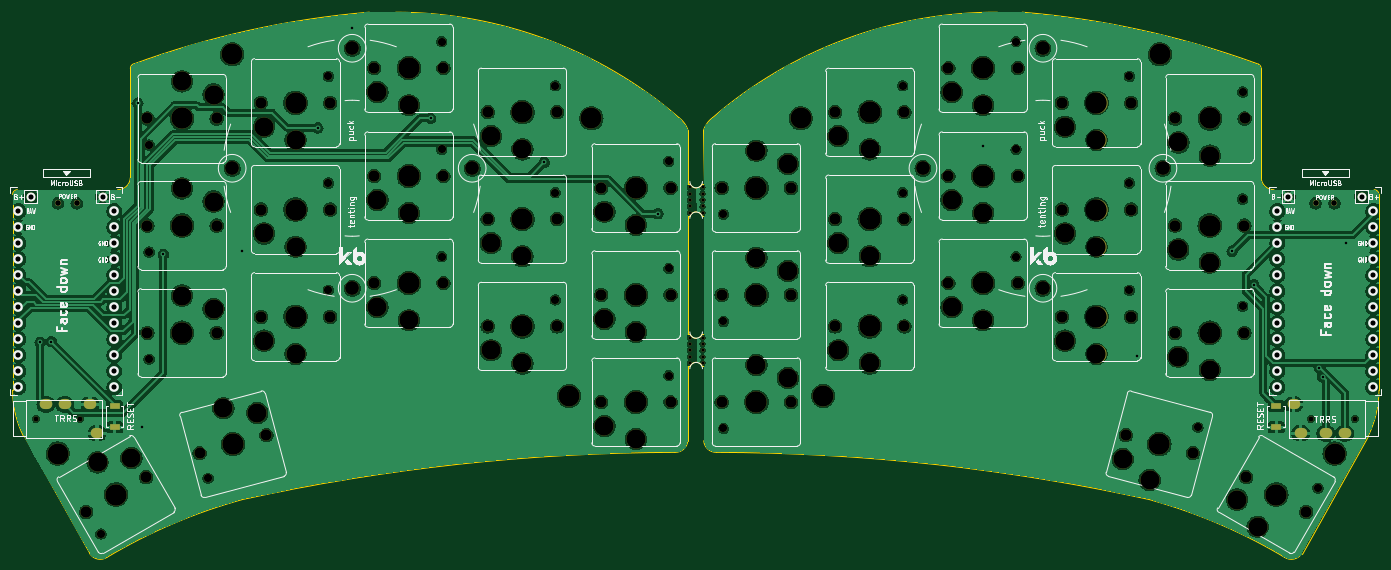
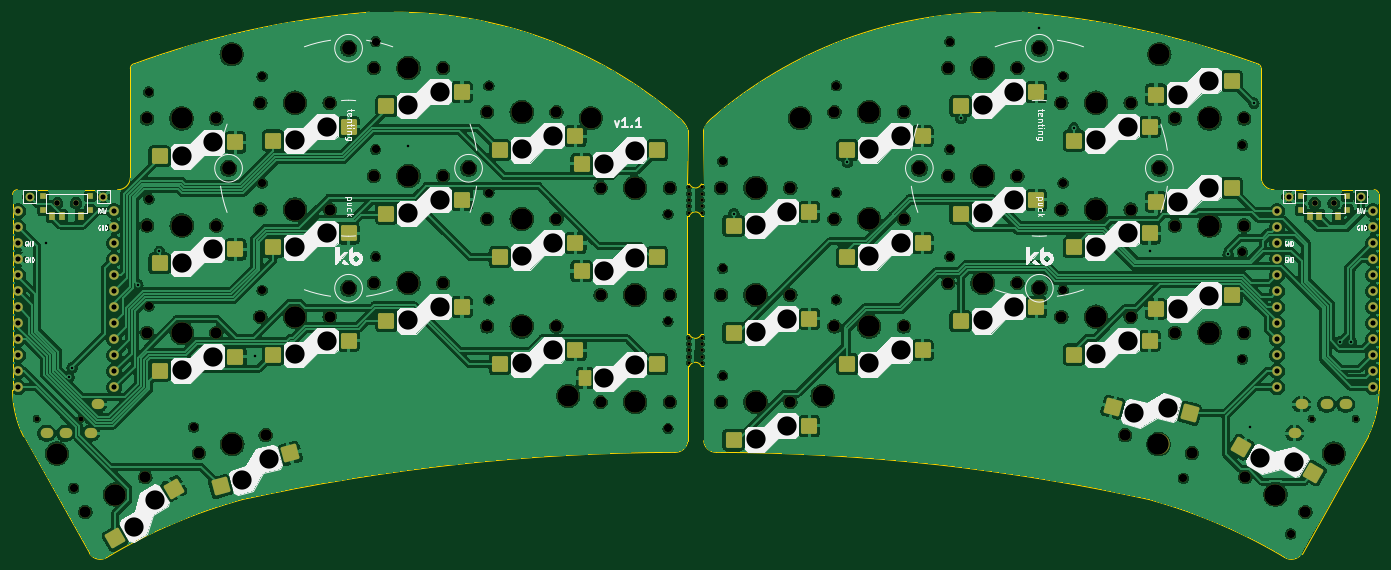
Circuit board: 11 layer files. Board 216.9 x 86.5 mm.
- bottom_copper: sweepbling-lp__pcb-B_Cu.gbr (669067 bytes)
- bottom_mask: sweepbling-lp__pcb-B_Mask.gbr (14059 bytes)
- paste: sweepbling-lp__pcb-B_Paste.gbr (4674 bytes)
- bottom_silk: sweepbling-lp__pcb-B_Silkscreen.gbr (64126 bytes)
- outline: sweepbling-lp__pcb-Edge_Cuts.gbr (4078 bytes)
- top_copper: sweepbling-lp__pcb-F_Cu.gbr (533524 bytes)
- top_mask: sweepbling-lp__pcb-F_Mask.gbr (9379 bytes)
- paste: sweepbling-lp__pcb-F_Paste.gbr (630 bytes)
- top_silk: sweepbling-lp__pcb-F_Silkscreen.gbr (95218 bytes)
- drill: sweepbling-lp__pcb-NPTH.drl (4564 bytes)
- drill: sweepbling-lp__pcb-PTH.drl (1788 bytes)

=== bottom_copper: sweepbling-lp__pcb-B_Cu.gbr (669067 bytes, source omitted) ===
=== bottom_mask: sweepbling-lp__pcb-B_Mask.gbr (14059 bytes, source omitted) ===
=== paste: sweepbling-lp__pcb-B_Paste.gbr ===
%TF.GenerationSoftware,KiCad,Pcbnew,7.0.6*%
%TF.CreationDate,2023-10-10T10:55:06+08:00*%
%TF.ProjectId,sweepbling-lp__pcb,73776565-7062-46c6-996e-672d6c705f5f,rev?*%
%TF.SameCoordinates,Original*%
%TF.FileFunction,Paste,Bot*%
%TF.FilePolarity,Positive*%
%FSLAX46Y46*%
G04 Gerber Fmt 4.6, Leading zero omitted, Abs format (unit mm)*
G04 Created by KiCad (PCBNEW 7.0.6) date 2023-10-10 10:55:06*
%MOMM*%
%LPD*%
G01*
G04 APERTURE LIST*
G04 Aperture macros list*
%AMRoundRect*
0 Rectangle with rounded corners*
0 $1 Rounding radius*
0 $2 $3 $4 $5 $6 $7 $8 $9 X,Y pos of 4 corners*
0 Add a 4 corners polygon primitive as box body*
4,1,4,$2,$3,$4,$5,$6,$7,$8,$9,$2,$3,0*
0 Add four circle primitives for the rounded corners*
1,1,$1+$1,$2,$3*
1,1,$1+$1,$4,$5*
1,1,$1+$1,$6,$7*
1,1,$1+$1,$8,$9*
0 Add four rect primitives between the rounded corners*
20,1,$1+$1,$2,$3,$4,$5,0*
20,1,$1+$1,$4,$5,$6,$7,0*
20,1,$1+$1,$6,$7,$8,$9,0*
20,1,$1+$1,$8,$9,$2,$3,0*%
G04 Aperture macros list end*
%ADD10RoundRect,0.250000X1.025000X1.000000X-1.025000X1.000000X-1.025000X-1.000000X1.025000X-1.000000X0*%
%ADD11RoundRect,0.250000X1.387676X0.353525X-0.387676X1.378525X-1.387676X-0.353525X0.387676X-1.378525X0*%
%ADD12RoundRect,0.250000X1.248893X0.700636X-0.731255X1.231215X-1.248893X-0.700636X0.731255X-1.231215X0*%
%ADD13RoundRect,0.250000X-1.025000X-1.000000X1.025000X-1.000000X1.025000X1.000000X-1.025000X1.000000X0*%
%ADD14RoundRect,0.200000X-0.800000X-1.050000X0.800000X-1.050000X0.800000X1.050000X-0.800000X1.050000X0*%
%ADD15RoundRect,0.250000X-0.731255X-1.231215X1.248893X-0.700636X0.731255X1.231215X-1.248893X0.700636X0*%
%ADD16RoundRect,0.250000X-0.387676X-1.378525X1.387676X-0.353525X0.387676X1.378525X-1.387676X0.353525X0*%
%ADD17R,0.900000X0.900000*%
%ADD18R,0.900000X1.250000*%
G04 APERTURE END LIST*
D10*
%TO.C,SW13*%
X179356000Y-70516000D03*
X167356000Y-68316000D03*
%TD*%
D11*
%TO.C,SW17*%
X222417089Y-105028152D03*
X213124784Y-97122897D03*
%TD*%
D10*
%TO.C,SW12*%
X161356000Y-77374000D03*
X149356000Y-75174000D03*
%TD*%
D12*
%TO.C,SW16*%
X205653826Y-96783422D03*
X194632118Y-91552556D03*
%TD*%
D10*
%TO.C,SW14*%
X197356000Y-75850000D03*
X185356000Y-73650000D03*
%TD*%
%TO.C,SW15*%
X215336000Y-78390000D03*
X203336000Y-76190000D03*
%TD*%
%TO.C,SW3*%
X179356000Y-36382000D03*
X167356000Y-34182000D03*
%TD*%
%TO.C,SW2*%
X161356000Y-43382000D03*
X149356000Y-41182000D03*
%TD*%
%TO.C,SW7*%
X161356000Y-60356000D03*
X149356000Y-58156000D03*
%TD*%
D13*
%TO.C,SW11*%
X136356000Y-77382000D03*
D14*
X147806000Y-79582000D03*
%TD*%
D10*
%TO.C,SW10*%
X215336000Y-61372000D03*
X203336000Y-59172000D03*
%TD*%
%TO.C,SW9*%
X197356000Y-58832000D03*
X185356000Y-56632000D03*
%TD*%
D13*
%TO.C,SW6*%
X136356000Y-60382000D03*
X148356000Y-62582000D03*
%TD*%
D10*
%TO.C,SW5*%
X215356000Y-44382000D03*
X203356000Y-42182000D03*
%TD*%
%TO.C,SW4*%
X197356000Y-41882000D03*
X185356000Y-39682000D03*
%TD*%
D13*
%TO.C,SW1*%
X136356000Y-43382000D03*
X148356000Y-45582000D03*
%TD*%
D10*
%TO.C,SW8*%
X179356000Y-53498000D03*
X167356000Y-51298000D03*
%TD*%
D13*
%TO.C,SW15_r1*%
X45186000Y-66390000D03*
X57186000Y-68590000D03*
%TD*%
D10*
%TO.C,SW9_r1*%
X70200000Y-58832000D03*
X58200000Y-56632000D03*
%TD*%
%TO.C,SW13_r1*%
X88188000Y-70516000D03*
X76188000Y-68316000D03*
%TD*%
%TO.C,SW12_r1*%
X106214000Y-77374000D03*
X94214000Y-75174000D03*
%TD*%
D13*
%TO.C,SW5_r1*%
X45186000Y-32382000D03*
X57186000Y-34582000D03*
%TD*%
D10*
%TO.C,SW4_r1*%
X70200000Y-41882000D03*
X58200000Y-39682000D03*
%TD*%
%TO.C,SW1_r1*%
X124232000Y-55382000D03*
X112232000Y-53182000D03*
%TD*%
%TO.C,SW14_r1*%
X70200000Y-75850000D03*
X58200000Y-73650000D03*
%TD*%
%TO.C,SW3_r1*%
X88188000Y-36382000D03*
X76188000Y-34182000D03*
%TD*%
%TO.C,SW11_r1*%
X124232000Y-89382000D03*
X112232000Y-87182000D03*
%TD*%
D13*
%TO.C,SW10_r1*%
X45186000Y-49372000D03*
X57186000Y-51572000D03*
%TD*%
D10*
%TO.C,SW2_r1*%
X106214000Y-43382000D03*
X94214000Y-41182000D03*
%TD*%
%TO.C,SW7_r1*%
X106214000Y-60356000D03*
X94214000Y-58156000D03*
%TD*%
D15*
%TO.C,SW16_r1*%
X51844345Y-85192312D03*
X64004857Y-84211520D03*
%TD*%
D10*
%TO.C,SW8_r1*%
X88188000Y-53498000D03*
X76188000Y-51298000D03*
%TD*%
D16*
%TO.C,SW17_r1*%
X32186911Y-94635848D03*
X43679216Y-90541103D03*
%TD*%
D10*
%TO.C,SW6_r1*%
X124232000Y-72382000D03*
X112232000Y-70182000D03*
%TD*%
D17*
%TO.C,SW_POWER1*%
X233824000Y-52916000D03*
X226424000Y-52916000D03*
X226424000Y-50716000D03*
X233824000Y-50716000D03*
D18*
X227874000Y-53891000D03*
X230874000Y-53891000D03*
X232374000Y-53891000D03*
%TD*%
D17*
%TO.C,SW_POWERR1*%
X26780000Y-52916000D03*
X26780000Y-50716000D03*
X34180000Y-50716000D03*
X34180000Y-52916000D03*
D18*
X28230000Y-53891000D03*
X31230000Y-53891000D03*
X32730000Y-53891000D03*
%TD*%
M02*

=== bottom_silk: sweepbling-lp__pcb-B_Silkscreen.gbr (64126 bytes, source omitted) ===
=== outline: sweepbling-lp__pcb-Edge_Cuts.gbr ===
%TF.GenerationSoftware,KiCad,Pcbnew,7.0.6*%
%TF.CreationDate,2023-10-10T10:55:06+08:00*%
%TF.ProjectId,sweepbling-lp__pcb,73776565-7062-46c6-996e-672d6c705f5f,rev?*%
%TF.SameCoordinates,Original*%
%TF.FileFunction,Profile,NP*%
%FSLAX46Y46*%
G04 Gerber Fmt 4.6, Leading zero omitted, Abs format (unit mm)*
G04 Created by KiCad (PCBNEW 7.0.6) date 2023-10-10 10:55:06*
%MOMM*%
%LPD*%
G01*
G04 APERTURE LIST*
%TA.AperFunction,Profile*%
%ADD10C,0.050000*%
%TD*%
G04 APERTURE END LIST*
D10*
X131508500Y-77724000D02*
X131506254Y-89547024D01*
X219998001Y-47763999D02*
X219998045Y-30439419D01*
X223714000Y-108050000D02*
G75*
G03*
X226446000Y-107451265I1070000J1650000D01*
G01*
X219998002Y-47763999D02*
G75*
G03*
X222033002Y-49694917I1999998J69999D01*
G01*
X219563295Y-29758876D02*
G75*
G03*
X182067777Y-21502680I-49442795J-135273424D01*
G01*
X178120389Y-21508136D02*
G75*
G03*
X132893000Y-38265000I-253989J-68728094D01*
G01*
X238688000Y-50442000D02*
G75*
G03*
X237938000Y-49692000I-750000J0D01*
G01*
X132893000Y-38265000D02*
G75*
G03*
X131466055Y-40278702I2445000J-3245000D01*
G01*
X131506295Y-89547021D02*
G75*
G03*
X133544000Y-91383118I1978005J146421D01*
G01*
X219998002Y-30439419D02*
G75*
G03*
X219563290Y-29758889I-750002J19D01*
G01*
X223714000Y-108050000D02*
G75*
G03*
X202185134Y-98863946I-44316000J-74040000D01*
G01*
X222033002Y-49694917D02*
X237938000Y-49692000D01*
X202185135Y-98863940D02*
G75*
G03*
X133544000Y-91383120I-69219135J-316475460D01*
G01*
X238688000Y-58420000D02*
X238688000Y-66548000D01*
X236953304Y-88858150D02*
X226446000Y-107451265D01*
X236953326Y-88858161D02*
G75*
G03*
X238699999Y-81534000I-15027226J7454061D01*
G01*
X182067777Y-21502679D02*
X178120389Y-21508139D01*
X238688000Y-50442000D02*
X238688000Y-58420000D01*
X131466055Y-40278702D02*
X131572000Y-48768000D01*
X129349500Y-48768000D02*
X128960000Y-48768000D01*
X238688000Y-66548000D02*
X238688000Y-75438000D01*
X238688000Y-75438000D02*
X238700000Y-81534000D01*
X129349500Y-72644000D02*
X128960000Y-72644000D01*
X129349500Y-53848000D02*
X128960000Y-53848000D01*
X129349500Y-77724000D02*
X128960000Y-77724000D01*
X131572000Y-53848000D02*
X131572000Y-72644000D01*
X78412223Y-21502679D02*
X82613611Y-21508139D01*
X21792000Y-50442000D02*
X21792000Y-58420000D01*
X128960000Y-77724000D02*
X128975507Y-89545022D01*
X129013944Y-40278702D02*
G75*
G03*
X127586999Y-38265001I-3871944J-1231298D01*
G01*
X126936000Y-91383121D02*
G75*
G03*
X128975506Y-89545022I59500J1984521D01*
G01*
X40481999Y-47763999D02*
X40481955Y-30439419D01*
X21792000Y-66548000D02*
X21792000Y-73914000D01*
X23526696Y-88858150D02*
X34034000Y-107451265D01*
X38446998Y-49694917D02*
G75*
G03*
X40481998Y-47763999I35002J2000917D01*
G01*
X78412223Y-21502679D02*
G75*
G03*
X40916710Y-29758890I11947327J-143529581D01*
G01*
X126936000Y-91383119D02*
G75*
G03*
X58294866Y-98863946I578050J-323956411D01*
G01*
X21779999Y-81534000D02*
G75*
G03*
X23526696Y-88858150I16773851J129950D01*
G01*
X22542000Y-49692000D02*
G75*
G03*
X21792000Y-50442000I0J-750000D01*
G01*
X38446998Y-49694917D02*
X22542000Y-49692000D01*
X21792000Y-58420000D02*
X21792000Y-66548000D01*
X40916692Y-29758850D02*
G75*
G03*
X40481955Y-30439419I315308J-680550D01*
G01*
X34034001Y-107451264D02*
G75*
G03*
X36766000Y-108049999I1661999J1051264D01*
G01*
X127586989Y-38265013D02*
G75*
G03*
X82613611Y-21508139I-44973389J-51973087D01*
G01*
X58294866Y-98863947D02*
G75*
G03*
X36766000Y-108050001I22787134J-83226053D01*
G01*
X21792000Y-73914000D02*
X21780000Y-81534000D01*
X128960000Y-53848000D02*
X128960000Y-72644000D01*
X129013945Y-40278702D02*
X128960000Y-48768000D01*
X131572000Y-48768000D02*
X131254500Y-48768000D01*
X129349502Y-72643999D02*
G75*
G03*
X131254498Y-72644000I952498J380999D01*
G01*
X131572000Y-53848000D02*
X131254500Y-53848000D01*
X131254498Y-77724001D02*
G75*
G03*
X129349502Y-77724000I-952498J-380999D01*
G01*
X131572000Y-72644000D02*
X131254500Y-72644000D01*
X129349502Y-48767999D02*
G75*
G03*
X131254498Y-48768000I952498J380999D01*
G01*
X131508500Y-77724000D02*
X131254500Y-77724000D01*
X131254498Y-53848001D02*
G75*
G03*
X129349502Y-53848000I-952498J-380999D01*
G01*
M02*

=== top_copper: sweepbling-lp__pcb-F_Cu.gbr (533524 bytes, source omitted) ===
=== top_mask: sweepbling-lp__pcb-F_Mask.gbr (9379 bytes, source omitted) ===
=== paste: sweepbling-lp__pcb-F_Paste.gbr ===
%TF.GenerationSoftware,KiCad,Pcbnew,7.0.6*%
%TF.CreationDate,2023-10-10T10:55:06+08:00*%
%TF.ProjectId,sweepbling-lp__pcb,73776565-7062-46c6-996e-672d6c705f5f,rev?*%
%TF.SameCoordinates,Original*%
%TF.FileFunction,Paste,Top*%
%TF.FilePolarity,Positive*%
%FSLAX46Y46*%
G04 Gerber Fmt 4.6, Leading zero omitted, Abs format (unit mm)*
G04 Created by KiCad (PCBNEW 7.0.6) date 2023-10-10 10:55:06*
%MOMM*%
%LPD*%
G01*
G04 APERTURE LIST*
%ADD10R,1.700000X0.900000*%
G04 APERTURE END LIST*
D10*
%TO.C,RSW1*%
X222377000Y-87425000D03*
X222377000Y-84025000D03*
%TD*%
%TO.C,RSW2*%
X37973000Y-87425000D03*
X37973000Y-84025000D03*
%TD*%
M02*

=== top_silk: sweepbling-lp__pcb-F_Silkscreen.gbr (95218 bytes, source omitted) ===
=== drill: sweepbling-lp__pcb-NPTH.drl ===
M48
; DRILL file {KiCad 7.0.6} date Tue Oct 10 10:54:59 2023
; FORMAT={-:-/ absolute / inch / decimal}
; #@! TF.CreationDate,2023-10-10T10:54:59+08:00
; #@! TF.GenerationSoftware,Kicad,Pcbnew,7.0.6
; #@! TF.FileFunction,NonPlated,1,2,NPTH
FMAT,2
INCH
; #@! TA.AperFunction,NonPlated,NPTH,ComponentDrill
T1C0.0197
; #@! TA.AperFunction,NonPlated,NPTH,ComponentDrill
T2C0.0315
; #@! TA.AperFunction,NonPlated,NPTH,ComponentDrill
T3C0.0354
; #@! TA.AperFunction,NonPlated,NPTH,ComponentDrill
T4C0.0512
; #@! TA.AperFunction,NonPlated,NPTH,ComponentDrill
T5C0.0709
; #@! TA.AperFunction,NonPlated,NPTH,ComponentDrill
T6C0.0866
; #@! TA.AperFunction,NonPlated,NPTH,ComponentDrill
T7C0.1201
; #@! TA.AperFunction,NonPlated,NPTH,ComponentDrill
T8C0.1319
; #@! TA.AperFunction,NonPlated,NPTH,ComponentDrill
T9C0.1339
%
G90
G05
T1
X5.09Y-1.94
X5.09Y-1.98
X5.09Y-2.02
X5.09Y-2.06
X5.09Y-2.1
X5.09Y-2.88
X5.09Y-2.92
X5.09Y-2.96
X5.09Y-3.0
X5.09Y-3.04
X5.17Y-1.94
X5.17Y-1.98
X5.17Y-2.02
X5.17Y-2.06
X5.17Y-2.1
X5.17Y-2.88
X5.17Y-2.92
X5.17Y-2.96
X5.17Y-3.0
X5.17Y-3.04
T2
X1.003Y-3.3879
X1.2786Y-3.3879
X8.9714Y-3.3879
X9.247Y-3.3879
T3
X1.1409Y-2.04
X1.2591Y-2.04
X9.0009Y-2.04
X9.1191Y-2.04
T4
X1.4093Y-4.1075
X1.7113Y-1.6765
X1.7113Y-2.3454
X1.7113Y-3.0154
X2.0796Y-3.7594
X2.8315Y-1.2473
X2.8315Y-1.9146
X2.8315Y-2.5846
X3.5397Y-1.0308
X3.5397Y-1.7046
X3.5397Y-2.3746
X4.2494Y-1.3064
X4.2494Y-1.9746
X4.2494Y-2.6446
X4.9587Y-1.7788
X4.9587Y-2.4481
X4.9587Y-3.1174
X5.3006Y-2.1095
X5.3006Y-2.7788
X5.3006Y-3.4481
X6.4203Y-1.3064
X6.4203Y-1.9746
X6.4203Y-2.6446
X7.129Y-1.0308
X7.129Y-1.7046
X7.129Y-2.3746
X7.8376Y-1.2473
X7.8376Y-1.9146
X7.8376Y-2.5846
X8.266Y-3.44
X8.5455Y-2.0146
X8.5455Y-2.6846
X8.5463Y-1.3457
X9.016Y-3.8211
T5
X1.3171Y-3.9698
X1.6922Y-3.7532
X1.7002Y-1.5111
X1.7002Y-2.18
X1.7002Y-2.85
X2.0262Y-3.6026
X2.1333Y-1.5111
X2.1333Y-2.18
X2.1333Y-2.85
X2.4094Y-1.4127
X2.4094Y-2.08
X2.4094Y-2.75
X2.4445Y-3.4905
X2.8425Y-1.4127
X2.8425Y-2.08
X2.8425Y-2.75
X3.1176Y-1.1961
X3.1176Y-1.87
X3.1176Y-2.54
X3.5507Y-1.1961
X3.5507Y-1.87
X3.5507Y-2.54
X3.8273Y-1.4717
X3.8273Y-2.14
X3.8273Y-2.81
X4.2604Y-1.4717
X4.2604Y-2.14
X4.2604Y-2.81
X4.5367Y-1.9442
X4.5367Y-2.6135
X4.5367Y-3.2828
X4.9698Y-1.9442
X4.9698Y-2.6135
X4.9698Y-3.2828
X5.2896Y-1.9442
X5.2896Y-2.6135
X5.2896Y-3.2828
X5.7227Y-1.9442
X5.7227Y-2.6135
X5.7227Y-3.2828
X5.9983Y-1.4717
X5.9983Y-2.14
X5.9983Y-2.81
X6.4313Y-1.4717
X6.4313Y-2.14
X6.4313Y-2.81
X6.7069Y-1.1961
X6.7069Y-1.87
X6.7069Y-2.54
X7.14Y-1.1961
X7.14Y-1.87
X7.14Y-2.54
X7.4156Y-1.4127
X7.4156Y-2.08
X7.4156Y-2.75
X7.8155Y-3.4905
X7.8487Y-1.4127
X7.8487Y-2.08
X7.8487Y-2.75
X8.1235Y-2.18
X8.1235Y-2.85
X8.1243Y-1.5111
X8.2338Y-3.6026
X8.5565Y-2.18
X8.5565Y-2.85
X8.5573Y-1.5111
X8.5678Y-3.7532
X8.9429Y-3.9698
T6
X2.23Y-1.8221
X2.98Y-1.0721
X2.98Y-2.5721
X3.73Y-1.8221
X6.5475Y-1.8221
X7.2975Y-1.0721
X7.2975Y-2.5721
X8.0475Y-1.8221
T7
X1.3885Y-3.6603
X1.6003Y-3.6335
X1.9168Y-1.2788
X1.9168Y-1.9477
X1.9168Y-2.6177
X2.1136Y-1.3615
X2.1136Y-2.0304
X2.1136Y-2.7004
X2.1752Y-3.3222
X2.3868Y-3.3511
X2.4291Y-1.5623
X2.4291Y-2.2296
X2.4291Y-2.8996
X2.626Y-1.645
X2.626Y-2.3123
X2.626Y-2.9823
X3.1373Y-1.3457
X3.1373Y-2.0196
X3.1373Y-2.6896
X3.3342Y-1.4284
X3.3342Y-2.1023
X3.3342Y-2.7723
X3.847Y-1.6213
X3.847Y-2.2896
X3.847Y-2.9596
X4.0439Y-1.704
X4.0439Y-2.3723
X4.0439Y-3.0423
X4.5564Y-2.0938
X4.5564Y-2.7631
X4.5564Y-3.4324
X4.7532Y-2.1765
X4.7532Y-2.8457
X4.7532Y-3.515
X5.5061Y-1.7119
X5.5061Y-2.3812
X5.5061Y-3.0505
X5.703Y-1.7946
X5.703Y-2.4639
X5.703Y-3.1331
X6.018Y-1.6213
X6.018Y-2.2896
X6.018Y-2.9596
X6.2148Y-1.704
X6.2148Y-2.3723
X6.2148Y-3.0423
X6.7266Y-1.3457
X6.7266Y-2.0196
X6.7266Y-2.6896
X6.9235Y-1.4284
X6.9235Y-2.1023
X6.9235Y-2.7723
X7.4353Y-1.5623
X7.4353Y-2.2296
X7.4353Y-2.8996
X7.6321Y-1.645
X7.6321Y-2.3123
X7.6321Y-2.9823
X7.7958Y-3.6401
X7.9645Y-3.7709
X8.1431Y-2.3296
X8.1431Y-2.9996
X8.1439Y-1.6607
X8.34Y-2.4123
X8.34Y-3.0823
X8.3408Y-1.7434
X8.5101Y-3.8926
X8.6392Y-4.0627
T8
X1.14Y-3.605
X2.23Y-1.11
X4.335Y-3.2449
X4.475Y-1.51
X5.7837Y-1.51
X5.9244Y-3.2449
X8.0283Y-1.11
X9.12Y-3.605
T9
X1.5046Y-3.8615
X1.9168Y-1.5111
X1.9168Y-2.18
X1.9168Y-2.85
X2.2354Y-3.5465
X2.626Y-1.4127
X2.626Y-2.08
X2.626Y-2.75
X3.3342Y-1.1961
X3.3342Y-1.87
X3.3342Y-2.54
X4.0439Y-1.4717
X4.0439Y-2.14
X4.0439Y-2.81
X4.7532Y-1.9442
X4.7532Y-2.6135
X4.7532Y-3.2828
X5.5061Y-1.9442
X5.5061Y-2.6135
X5.5061Y-3.2828
X6.2148Y-1.4717
X6.2148Y-2.14
X6.2148Y-2.81
X6.9235Y-1.1961
X6.9235Y-1.87
X6.9235Y-2.54
X7.6321Y-1.4127
X7.6321Y-2.08
X7.6321Y-2.75
X8.0246Y-3.5465
X8.34Y-2.18
X8.34Y-2.85
X8.3408Y-1.5111
X8.7554Y-3.8615
T0
M30

=== drill: sweepbling-lp__pcb-PTH.drl ===
M48
; DRILL file {KiCad 7.0.6} date Tue Oct 10 10:54:59 2023
; FORMAT={-:-/ absolute / inch / decimal}
; #@! TF.CreationDate,2023-10-10T10:54:59+08:00
; #@! TF.GenerationSoftware,Kicad,Pcbnew,7.0.6
; #@! TF.FileFunction,Plated,1,2,PTH
FMAT,2
INCH
; #@! TA.AperFunction,Plated,PTH,ViaDrill
T1C0.0157
; #@! TA.AperFunction,Plated,PTH,ComponentDrill
T2C0.0320
; #@! TA.AperFunction,Plated,PTH,ComponentDrill
T3C0.0354
%
G90
G05
T1
X1.03Y-2.91
X1.1Y-2.905
X1.64Y-1.415
X1.666Y-3.438
X1.8Y-2.36
X2.29Y-2.34
X2.765Y-1.57
X2.982Y-0.944
X3.47Y-1.51
X4.18Y-1.785
X4.89Y-2.105
X6.925Y-1.685
X7.885Y-2.995
X8.48Y-2.34
X8.615Y-2.55
X9.025Y-3.0685
X9.0448Y-3.1252
X9.19Y-2.29
T2
X0.8944Y-2.09
X0.8944Y-2.19
X0.8944Y-2.29
X0.8944Y-2.39
X0.8944Y-2.49
X0.8944Y-2.59
X0.8944Y-2.69
X0.8944Y-2.79
X0.8944Y-2.89
X0.8944Y-2.99
X0.8944Y-3.09
X0.8944Y-3.19
X0.97Y-2.0
X1.42Y-2.0
X1.4936Y-2.09
X1.4936Y-2.19
X1.4936Y-2.29
X1.4936Y-2.39
X1.4936Y-2.49
X1.4936Y-2.59
X1.4936Y-2.69
X1.4936Y-2.79
X1.4936Y-2.89
X1.4936Y-2.99
X1.4936Y-3.09
X1.4936Y-3.19
X8.7626Y-2.09
X8.7626Y-2.19
X8.7626Y-2.29
X8.7626Y-2.39
X8.7626Y-2.49
X8.7626Y-2.59
X8.7626Y-2.69
X8.7626Y-2.79
X8.7626Y-2.89
X8.7626Y-2.99
X8.7626Y-3.09
X8.7626Y-3.19
X8.83Y-2.0
X9.29Y-2.0
X9.3618Y-2.09
X9.3618Y-2.19
X9.3618Y-2.29
X9.3618Y-2.39
X9.3618Y-2.49
X9.3618Y-2.59
X9.3618Y-2.69
X9.3618Y-2.79
X9.3618Y-2.89
X9.3618Y-2.99
X9.3618Y-3.09
X9.3618Y-3.19
T3
G00X1.0581Y-3.2973
M15
G01X1.0739Y-3.2973
M16
G05
G00X1.1762Y-3.2973
M15
G01X1.192Y-3.2973
M16
G05
G00X1.3337Y-3.2973
M15
G01X1.3494Y-3.2973
M16
G05
G00X1.377Y-3.4784
M15
G01X1.3928Y-3.4784
M16
G05
G00X8.873Y-3.2973
M15
G01X8.8572Y-3.2973
M16
G05
G00X8.9163Y-3.4784
M15
G01X8.9006Y-3.4784
M16
G05
G00X9.0738Y-3.4784
M15
G01X9.058Y-3.4784
M16
G05
G00X9.1919Y-3.4784
M15
G01X9.1761Y-3.4784
M16
G05
T0
M30

